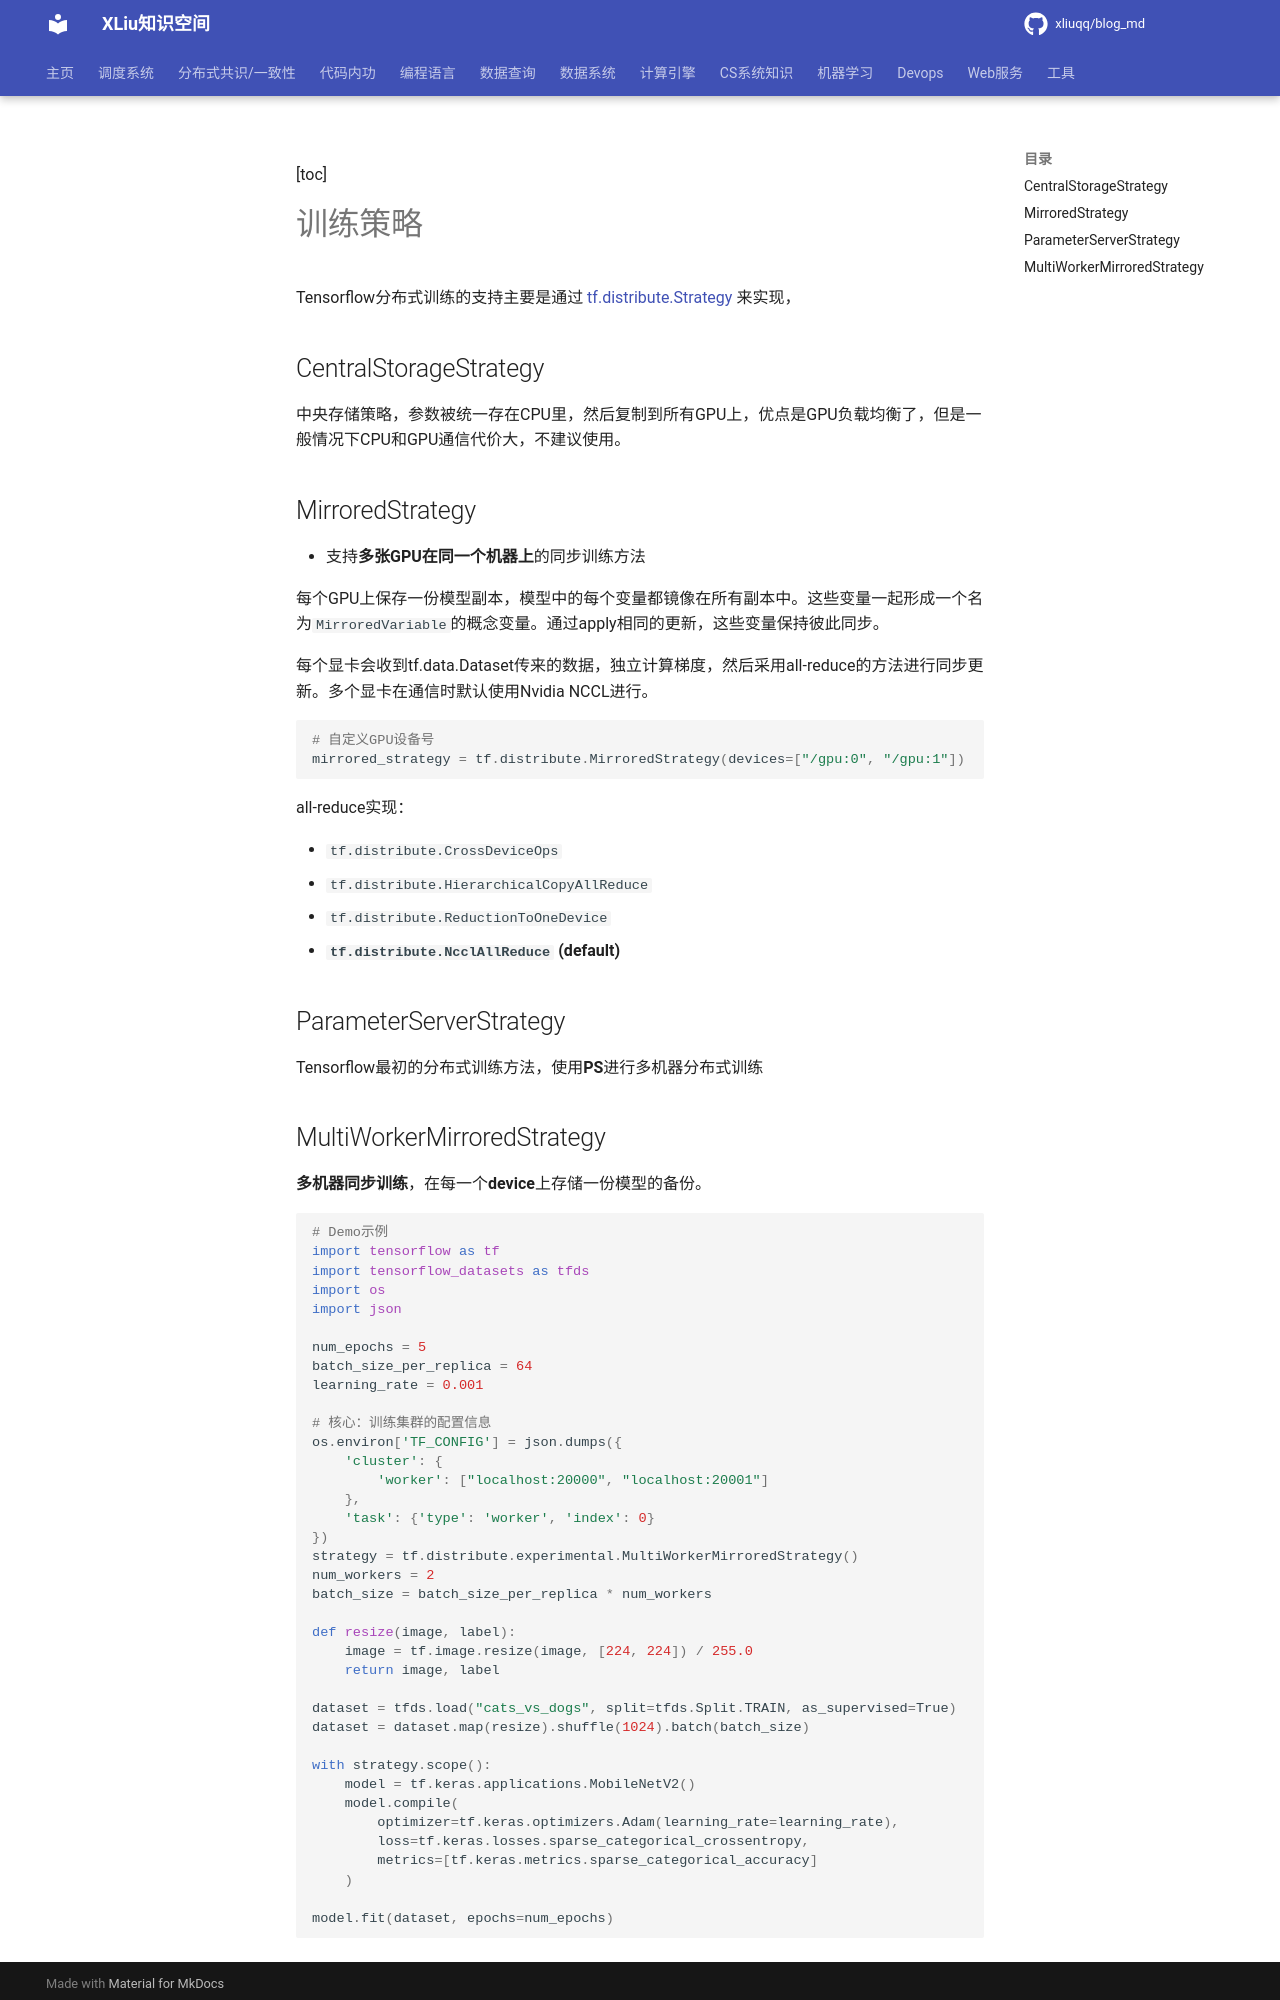

repository: xliuqq/blog_md · page: machine_learning/framework/tensorflow/disrtibuted.html · generator: mkdocs

[toc]

# 训练策略

Tensorflow分布式训练的支持主要是通过 [tf.distribute.Strategy](https://www.tensorflow.org/beta/guide/distribute_strategy) 来实现，

## CentralStorageStrategy

中央存储策略，参数被统一存在CPU里，然后复制到所有GPU上，优点是GPU负载均衡了，但是一般情况下CPU和GPU通信代价大，不建议使用。



## MirroredStrategy

- 支持**多张GPU在同一个机器上**的同步训练方法

每个GPU上保存一份模型副本，模型中的每个变量都镜像在所有副本中。这些变量一起形成一个名为`MirroredVariable`的概念变量。通过apply相同的更新，这些变量保持彼此同步。

每个显卡会收到tf.data.Dataset传来的数据，独立计算梯度，然后采用all-reduce的方法进行同步更新。多个显卡在通信时默认使用Nvidia NCCL进行。

```python
# 自定义GPU设备号
mirrored_strategy = tf.distribute.MirroredStrategy(devices=["/gpu:0", "/gpu:1"])
```

all-reduce实现：

- `tf.distribute.CrossDeviceOps`
- `tf.distribute.HierarchicalCopyAllReduce`
- `tf.distribute.ReductionToOneDevice`
- **`tf.distribute.NcclAllReduce` (default)**



## ParameterServerStrategy 

Tensorflow最初的分布式训练方法，使用**PS**进行多机器分布式训练
